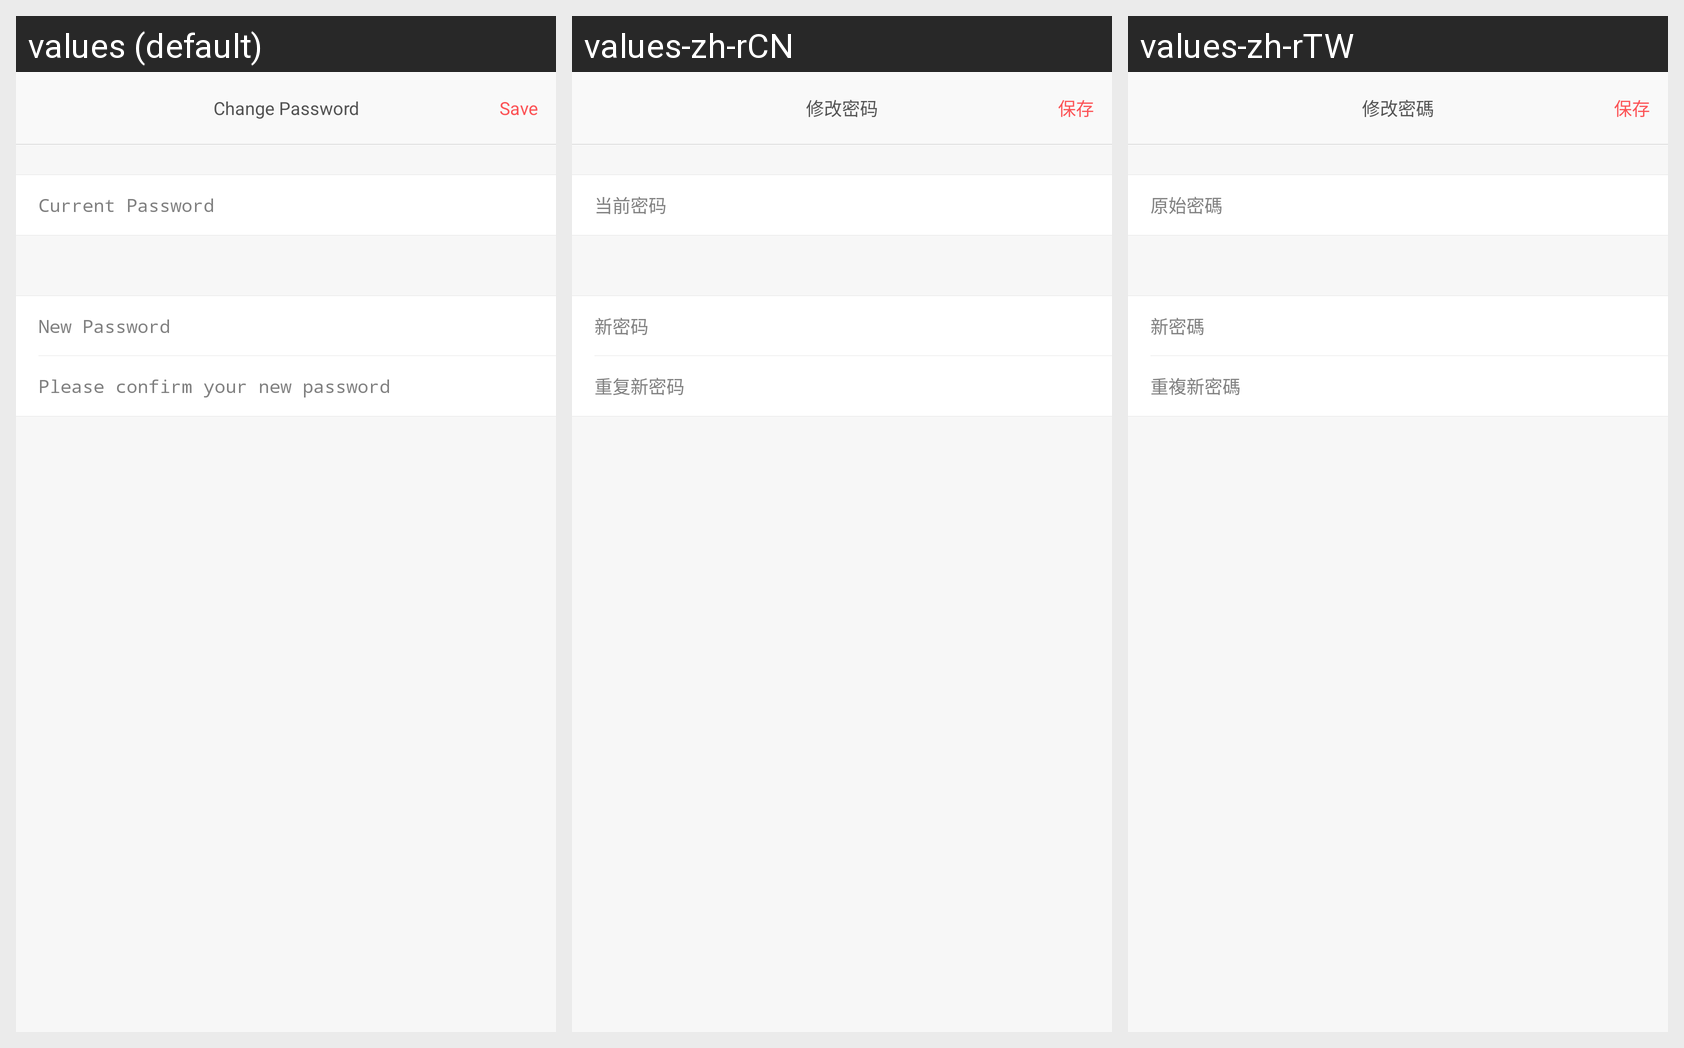

Here is an Android app screen in its default locale and in the app's own translations. Write out the translated-string differences for the strings that appear on this screen.
Android screen res/layout/act_change_password.xml rendered under 3 locales, left to right: values (default), values-zh-rCN, values-zh-rTW. Device: Nexus 5 (rendered at 1080×1920; each locale shown at half size, 540×960, under a caption strip naming it); theme AppBaseTheme.
Strings drawn on this screen, with the default value and each locale's value (text and hints the layout hard-codes, and strings that could not be matched under every locale, appear in the picture but are not listed):

change_password
  values: Change Password
  values-zh-rCN: 修改密码
  values-zh-rTW: 修改密碼

save
  values: Save
  values-zh-rCN: 保存
  values-zh-rTW: 保存

old_pwd
  values: Current Password
  values-zh-rCN: 当前密码
  values-zh-rTW: 原始密碼

new_password
  values: New Password
  values-zh-rCN: 新密码
  values-zh-rTW: 新密碼

config_pwd_new_again
  values: Please confirm your new password
  values-zh-rCN: 重复新密码
  values-zh-rTW: 重複新密碼
